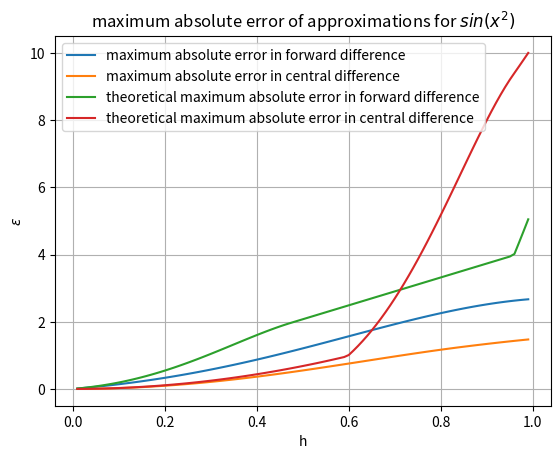

Write the Python code that produced this figure.
import numpy as np
import matplotlib.pyplot as plt

# Defining the function sin(x^2)
def f(x):
    return np.sin(x**2)

# Defining the actual derivative of f(x)
def f_dash(x):
    return 2*x*np.cos(x**2)

# Defining the double derivative of f(x)
def f_doubledash(x):
    return 2*(-2*x*x*np.sin(x**2) + np.cos(x**2))

# Defining the triple derivative of f(x)
def f_tripledash(x):
    return -4*x*(2*x*x*np.cos(x**2) + 3*np.sin(x**2))

# Defining the approximations of f(x) and populating required variables
def delta_plus(x, h):
    return (f(x + h) - f(x)) / h
def delta_c(x, h):
    return (f(x + h) - f(x - h)) / (2*h)

x_values = np.linspace(0, 1, 100)
y_f_dash = f_dash(x_values)

def compute_maxAbsErrs(h):
    y_delta_plus = delta_plus(x_values, h)
    y_delta_plus_absErr = np.abs(y_delta_plus - y_f_dash)
    ans_delta_plus = max(y_delta_plus_absErr)

    y_delta_c = delta_c(x_values, h)
    y_delta_c_absErr = np.abs(y_delta_c - y_f_dash)
    ans_delta_c = max(y_delta_c_absErr)
    
    return ans_delta_plus,ans_delta_c

def compute_theoreticalErrors(h):
    max_deltaPlusErr_th,max_deltaCErr_th = 0,0
    for x in np.linspace(0,1,100):
        max_doubleder_err = max(abs(f_doubledash(xx)) for xx in np.linspace(x,x+h,100))
        max_tripleder_err = max(abs(f_tripledash(xx)) for xx in np.linspace(x,x+h,100))
        max_deltaPlusErr_th = max(max_deltaPlusErr_th,(h/2)*max_doubleder_err)
        max_deltaCErr_th = max(max_deltaCErr_th,(h**2/6)*max_tripleder_err)
    return max_deltaPlusErr_th,max_deltaCErr_th

# Generating data for plotting
hs = [i*0.01 for i in range(1,100)]
maxErr_delta_plus,maxErr_delta_c=[],[]
for h in hs:
    aa, bb = compute_maxAbsErrs(h)
    maxErr_delta_plus.append(aa)
    maxErr_delta_c.append(bb)

theoErr_delta_plus,theoErr_delta_c=[],[]
for h in hs:
    aa, bb = compute_theoreticalErrors(h)
    theoErr_delta_plus.append(aa)
    theoErr_delta_c.append(bb)

# Plotting...
plt.plot(hs, maxErr_delta_plus, label="maximum absolute error in forward difference")
plt.plot(hs, maxErr_delta_c, label="maximum absolute error in central difference")
plt.plot(hs, theoErr_delta_plus, label="theoretical maximum absolute error in forward difference")
plt.plot(hs, theoErr_delta_c, label="theoretical maximum absolute error in central difference")
plt.legend()
plt.title("maximum absolute error of approximations for " +r"$sin(x^2)$")
plt.xlabel("h")
plt.ylabel(r"$\epsilon$")
plt.grid()
plt.show()
